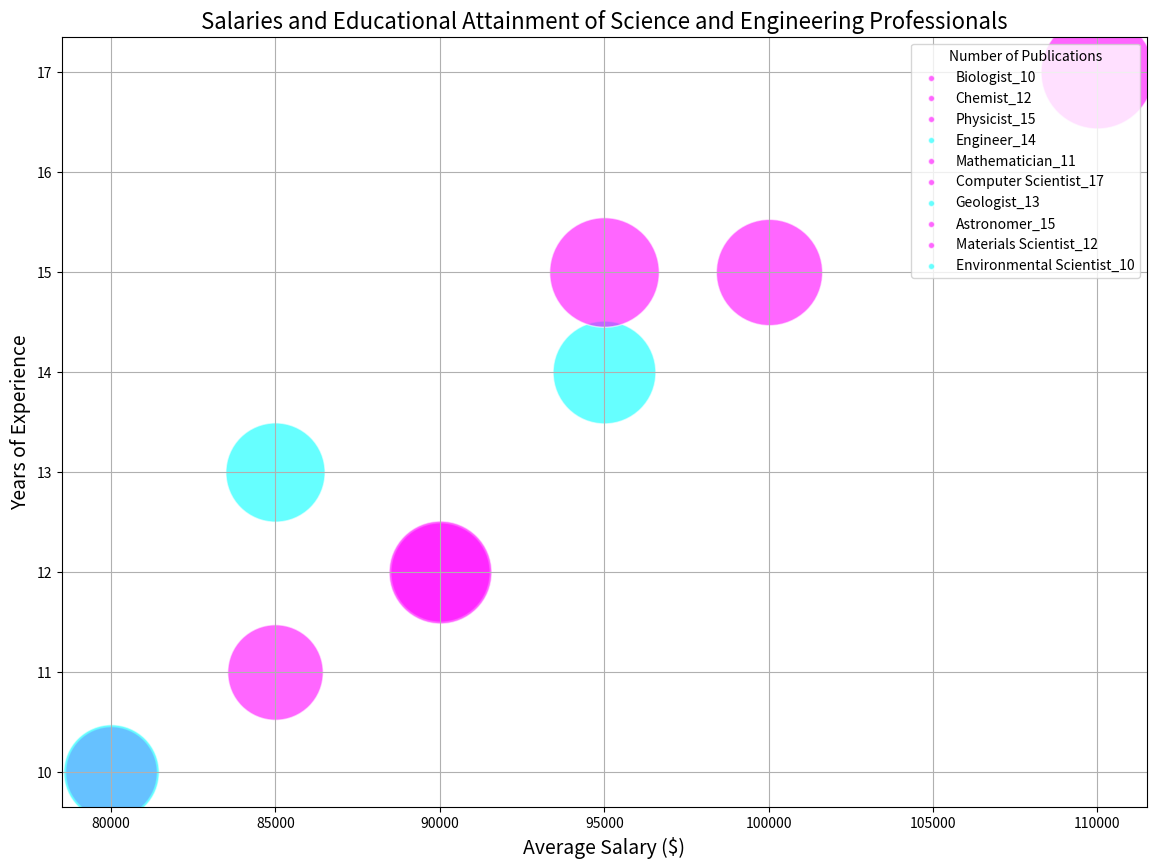

Generate this figure with matplotlib: (Note: this script raises an exception after producing the figure.)
import matplotlib.pyplot as plt
import numpy as np
import matplotlib as mpl

# data
data_labels = ["Average Salary ($)", "Years of Experience", "Number of Publications", "Educational Attainment"]
line_labels = ["Biologist_10", "Chemist_12", "Physicist_15", "Engineer_14", "Mathematician_11", "Computer Scientist_17", "Geologist_13", "Astronomer_15", "Materials Scientist_12", "Environmental Scientist_10"]
data = np.array([[80000, 10, 50, 4],
                 [90000, 12, 60, 4],
                 [100000, 15, 70, 4],
                 [95000, 14, 65, 3],
                 [85000, 11, 55, 4],
                 [110000, 17, 80, 4],
                 [85000, 13, 60, 3],
                 [95000, 15, 75, 4],
                 [90000, 12, 65, 4],
                 [80000, 10, 55, 3]])

# normalize data for colormap
min_val = data[:, 3].min()
max_val = data[:, 3].max()
norm = mpl.colors.Normalize(vmin=min_val, vmax=max_val)
cmap = plt.cm.cool

fig, ax = plt.subplots(figsize=(14,10))
for i in range(data.shape[0]):
    ax.scatter(data[i, 0], data[i, 1], label=None,
               s=600 + 6000 * data[i, 2] / data[:, 2].max(), 
               c=cmap(norm(data[i, 3])), alpha = 0.6, edgecolors='w')
    ax.scatter([], [], label=line_labels[i],
               s=20, 
               c=cmap(norm(data[i, 3])), alpha = 0.6, edgecolors='w')

ax.legend(title=data_labels[2], loc="upper right")
ax.set_title('Salaries and Educational Attainment of Science and Engineering Professionals', fontsize=16)
ax.set_xlabel(data_labels[0], fontsize=14)
ax.set_ylabel(data_labels[1], fontsize=14)
ax.grid(True)

sm = plt.cm.ScalarMappable(cmap=cmap, norm=plt.Normalize(vmin=min_val, vmax=max_val))
sm.set_array([])
fig.colorbar(sm, label=data_labels[3])

plt.tight_layout()
plt.savefig('/cpfs01/user/yehancheng/workspace/datasets/SimChartV2/demo/bubble/png/330_202312311429.png')
plt.clf()
